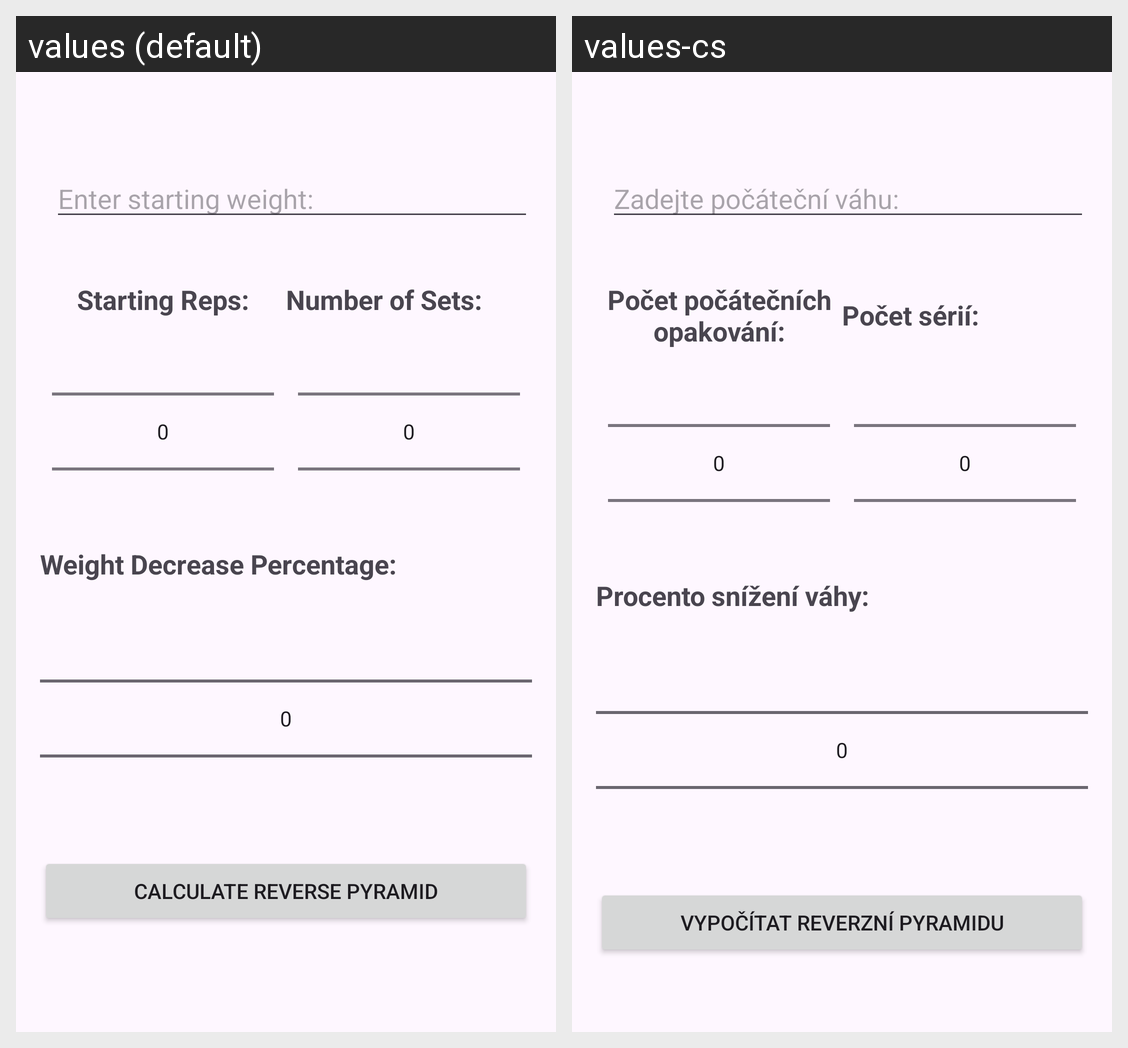

Translations of the strings shown on this Android screen, per locale in the grid:
Android screen res/layout/fragment_reverse_pyramid_calculator.xml rendered under 2 locales, left to right: values (default), values-cs. Device: Nexus 5 (rendered at 1080×1920; each locale shown at half size, 540×960, under a caption strip naming it); theme Theme.Bachelor_Work.
Strings drawn on this screen, with the default value and each locale's value (text and hints the layout hard-codes, and strings that could not be matched under every locale, appear in the picture but are not listed):

enter_starting_weight
  values: Enter starting weight:
  values-cs: Zadejte počáteční váhu:

starting_reps
  values: Starting Reps:
  values-cs: Počet počátečních opakování:

number_of_sets
  values: Number of Sets:
  values-cs: Počet sérií:

weight_decrease_percentage
  values: Weight Decrease Percentage:
  values-cs: Procento snížení váhy:

calculate_reverse_pyramid
  values: Calculate Reverse Pyramid
  values-cs: Vypočítat reverzní pyramidu
